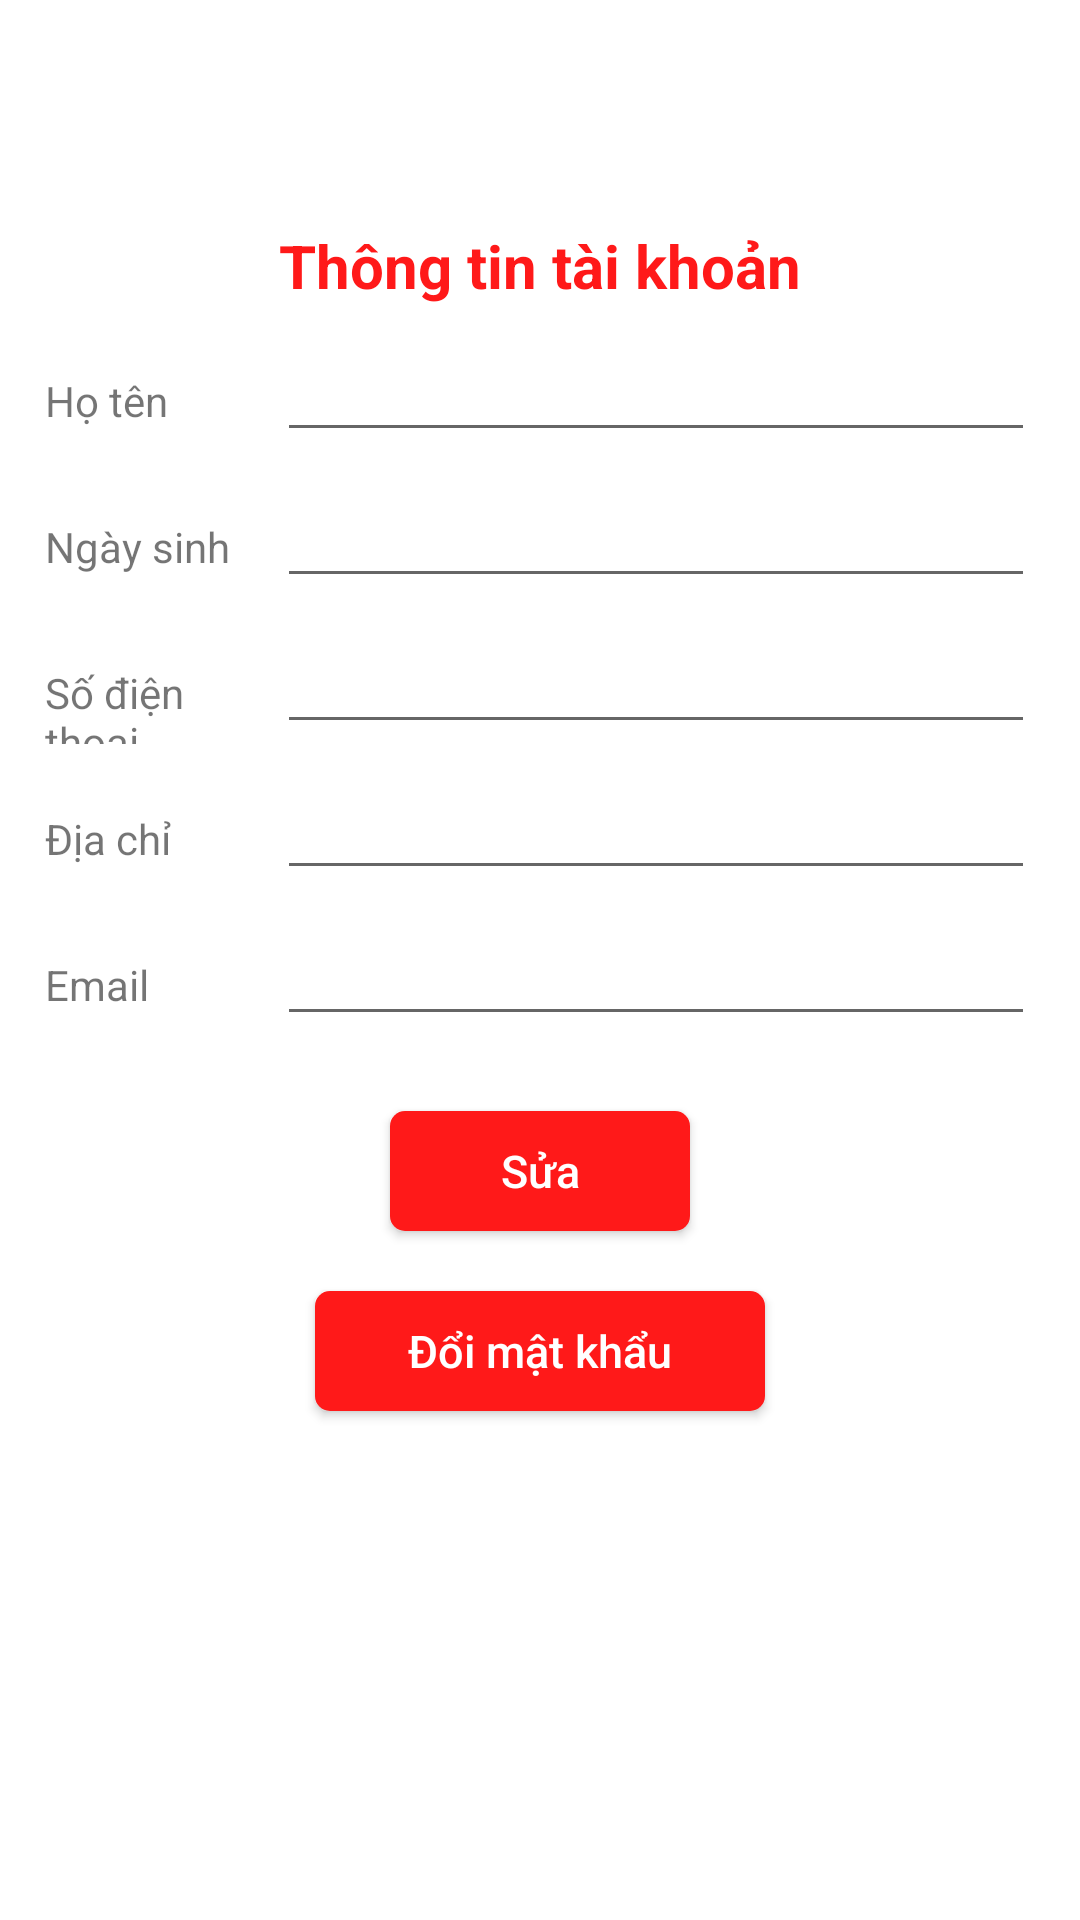

Layout XML and referenced resources for this Android screen:
<!-- AndroidManifest.xml: application theme Theme.ProjectJava -->
<!-- res/layout/activity_user_info.xml -->
<?xml version="1.0" encoding="utf-8"?>
<RelativeLayout xmlns:android="http://schemas.android.com/apk/res/android"
    xmlns:app="http://schemas.android.com/apk/res-auto"
    xmlns:tools="http://schemas.android.com/tools"
    android:layout_width="match_parent"
    android:layout_height="match_parent"
    tools:context=".UserInfoActivity">

    <LinearLayout
        android:id="@+id/topLayout"
        android:layout_width="match_parent"
        android:layout_height="wrap_content"
        android:orientation="horizontal">

        <ImageView
            android:id="@+id/btnBack"
            android:layout_width="40dp"
            android:layout_height="40dp"
            android:layout_alignParentStart="true"
            android:layout_marginTop="5dp"
            android:layout_marginBottom="5dp"
            android:padding="5dp"
            app:srcCompat="@drawable/ic_left" />

        <View
            android:layout_width="wrap_content"
            android:layout_height="match_parent"
            android:layout_weight="1" />

    </LinearLayout>

    <LinearLayout
        android:layout_width="match_parent"
        android:layout_height="match_parent"
        android:layout_below="@id/topLayout"
        android:layout_alignParentStart="true"
        android:layout_alignParentBottom="true"
        android:layout_marginStart="0dp"
        android:layout_marginTop="0dp"
        android:layout_marginBottom="-1dp"
        android:orientation="vertical"
        android:padding="15dp">

        <TextView
            android:id="@+id/textView2"
            android:layout_width="wrap_content"
            android:layout_height="wrap_content"
            android:layout_gravity="center"
            android:layout_marginTop="10dp"
            android:layout_marginBottom="10dp"
            android:text="Thông tin tài khoản"
            android:textColor="@color/red"
            android:textSize="20dp"
            android:textStyle="bold" />

        <LinearLayout
            android:layout_width="match_parent"
            android:layout_height="wrap_content"
            android:orientation="horizontal"
            android:layout_marginBottom="10dp">

            <TextView
                android:id="@+id/textView8"
                android:layout_width="25dp"
                android:layout_height="wrap_content"
                android:layout_weight="1"
                android:text="Họ tên" />

            <EditText
                android:id="@+id/etName"
                android:layout_width="200dp"
                android:layout_height="wrap_content"
                android:layout_weight="1"
                android:textSize="16dp"
                android:inputType="textPersonName" />
        </LinearLayout>

        <LinearLayout
            android:layout_width="match_parent"
            android:layout_height="wrap_content"
            android:orientation="horizontal"
            android:layout_marginBottom="10dp">

            <TextView
                android:id="@+id/textView13"
                android:layout_width="25dp"
                android:layout_height="wrap_content"
                android:layout_weight="1"
                android:text="Ngày sinh" />

            <EditText
                android:id="@+id/etDate"
                android:layout_width="200dp"
                android:layout_height="wrap_content"
                android:layout_weight="1"
                android:textSize="16dp"
                android:inputType="textPersonName" />
        </LinearLayout>

        <LinearLayout
            android:layout_width="match_parent"
            android:layout_height="wrap_content"
            android:orientation="horizontal"
            android:layout_marginBottom="10dp">

            <TextView
                android:id="@+id/textView9"
                android:layout_width="25dp"
                android:layout_height="wrap_content"
                android:layout_weight="1"
                android:text="Số điện thoại" />

            <EditText
                android:id="@+id/etPhone"
                android:layout_width="200dp"
                android:layout_height="wrap_content"
                android:layout_weight="1"
                android:textSize="16dp"
                android:inputType="textPersonName" />
        </LinearLayout>

        <LinearLayout
            android:layout_width="match_parent"
            android:layout_height="wrap_content"
            android:orientation="horizontal"
            android:layout_marginBottom="10dp">

            <TextView
                android:id="@+id/textView12"
                android:layout_width="25dp"
                android:layout_height="wrap_content"
                android:layout_weight="1"
                android:text="Địa chỉ" />

            <EditText
                android:id="@+id/etAddress"
                android:layout_width="200dp"
                android:layout_height="wrap_content"
                android:layout_weight="1"
                android:textSize="16dp"
                android:inputType="textPersonName" />
        </LinearLayout>

        <LinearLayout
            android:layout_width="match_parent"
            android:layout_height="wrap_content"
            android:orientation="horizontal"
            android:layout_marginBottom="10dp">

            <TextView
                android:id="@+id/textView15"
                android:layout_width="25dp"
                android:layout_height="wrap_content"
                android:layout_weight="1"
                android:text="Email" />

            <EditText
                android:id="@+id/etEmail"
                android:layout_width="200dp"
                android:layout_height="wrap_content"
                android:layout_weight="1"
                android:textSize="16dp"
                android:inputType="textPersonName" />
        </LinearLayout>

        <androidx.appcompat.widget.AppCompatButton
            android:id="@+id/btnEdit"
            android:layout_width="100dp"
            android:layout_height="40dp"
            android:layout_gravity="center"
            android:layout_marginTop="15dp"
            android:text="Sửa"
            android:textColor="@color/white"
            android:textSize="15dp"
            android:textAllCaps="false"
            android:background="@drawable/custom_button"/>

        <androidx.appcompat.widget.AppCompatButton
            android:id="@+id/btnChangePassword"
            android:layout_width="150dp"
            android:layout_height="40dp"
            android:textColor="@color/white"
            android:layout_marginTop="20dp"
            android:textSize="15dp"
            android:layout_gravity="center"
            android:textAllCaps="false"
            android:background="@drawable/custom_button"
            android:text="Đổi mật khẩu" />
    </LinearLayout>
</RelativeLayout>
<!-- resources referenced by this layout -->
<resources>
  <color name="red">#FF1919</color>
  <color name="white">#FFFFFFFF</color>
  <!-- drawable custom_button (drawable) -->
  <?xml version="1.0" encoding="utf-8"?>
  <shape xmlns:android="http://schemas.android.com/apk/res/android" android:shape="rectangle">
      <solid android:color="#FFFF1919"/>
      <corners android:radius="5dp"/>
  </shape>
  <style name="Theme.ProjectJava" parent="Theme.MaterialComponents.DayNight.DarkActionBar">
          
          <item name="colorPrimary">@color/purple_500</item>
          <item name="colorPrimaryVariant">@color/purple_700</item>
          <item name="colorOnPrimary">@color/white</item>
          
          <item name="colorSecondary">@color/teal_200</item>
          <item name="colorSecondaryVariant">@color/teal_700</item>
          <item name="colorOnSecondary">@color/black</item>
          
          <item name="android:statusBarColor">?attr/colorPrimaryVariant</item>
          
      </style>
  <color name="purple_500">#FF6200EE</color>
  <color name="purple_700">#FF3700B3</color>
  <color name="teal_200">#FF03DAC5</color>
  <color name="teal_700">#FF018786</color>
  <color name="black">#FF000000</color>
</resources>
